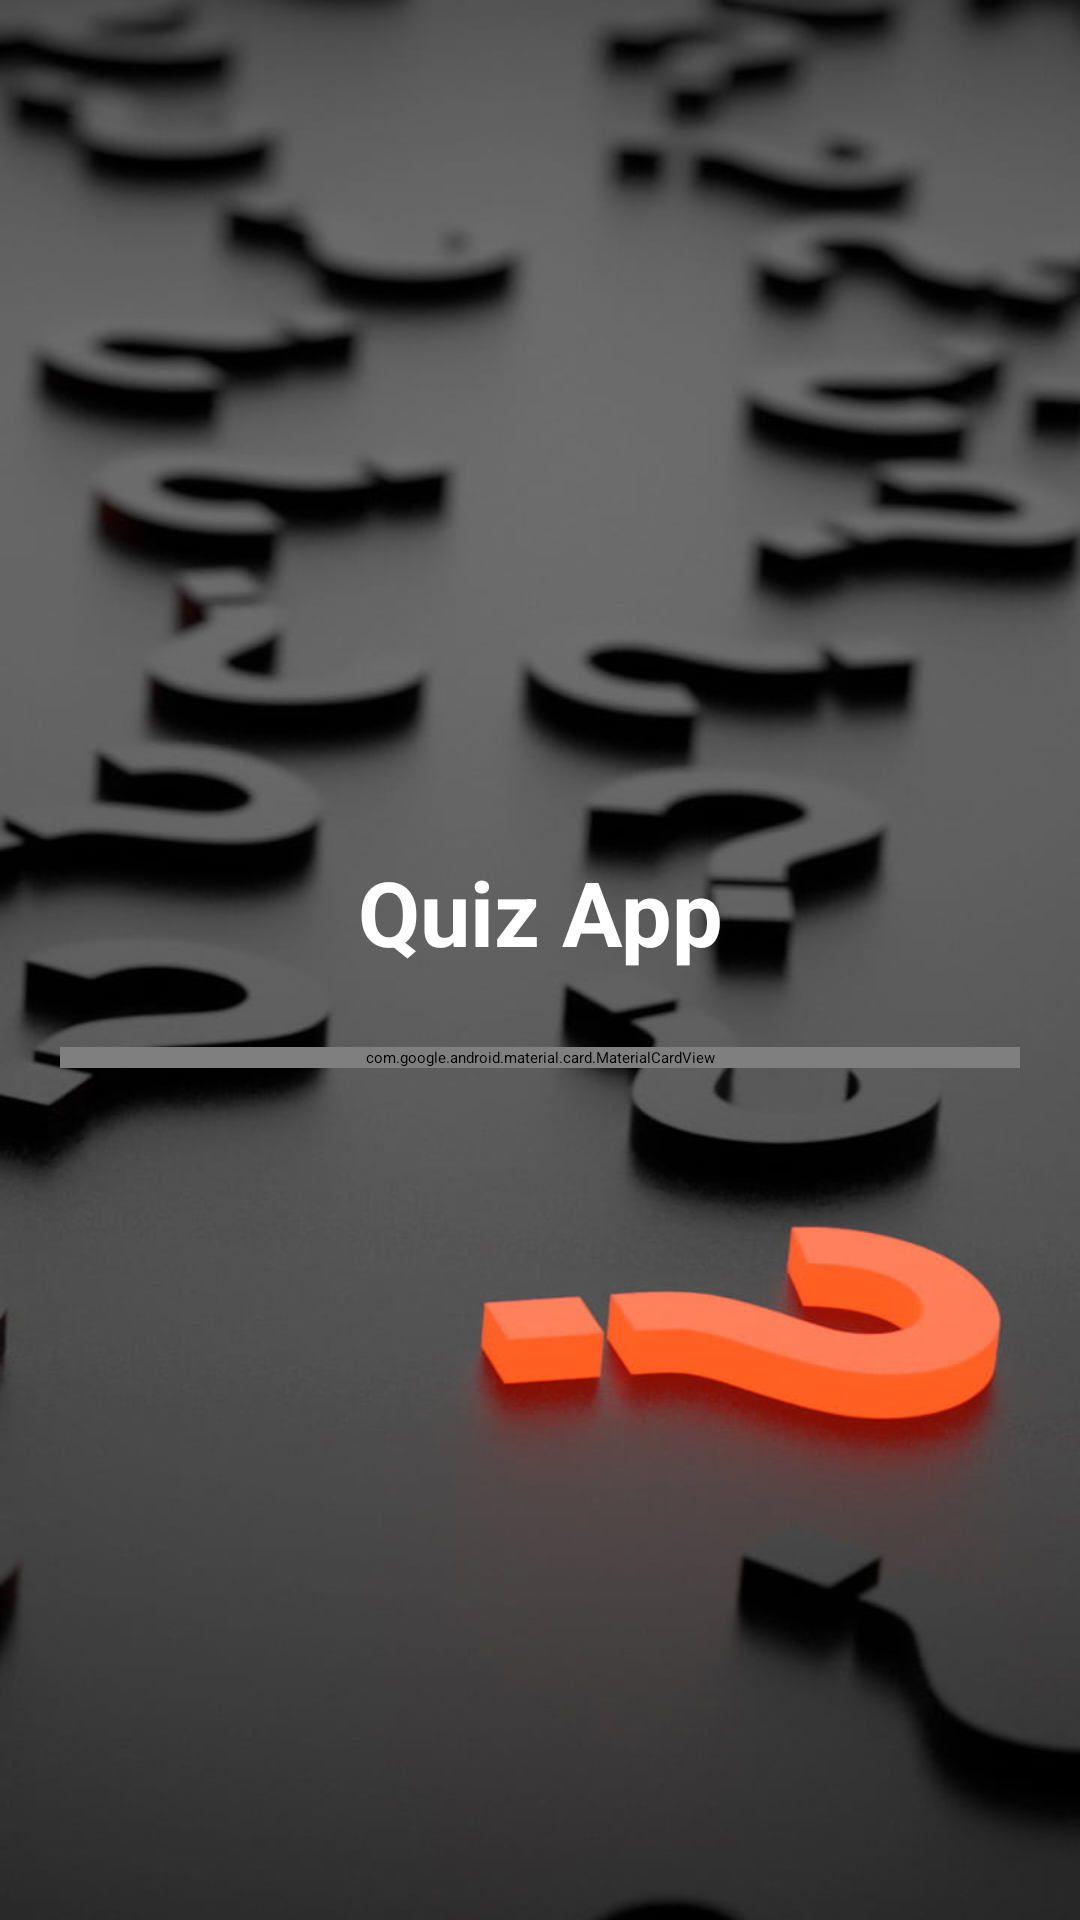

This screen was rendered from an Android layout file. Write that file and the resources it references.
<!-- AndroidManifest.xml: application theme Theme.QuizApp -->
<!-- res/layout/activity_main.xml -->
<?xml version="1.0" encoding="utf-8"?>
<LinearLayout xmlns:android="http://schemas.android.com/apk/res/android"
    xmlns:app="http://schemas.android.com/apk/res-auto"
    xmlns:tools="http://schemas.android.com/tools"
    android:layout_width="match_parent"
    android:layout_height="match_parent"
    android:background="@drawable/peakpx"
    tools:context=".MainActivity"
    android:gravity="center"
    android:orientation="vertical">

    <TextView
        android:layout_width="match_parent"
        android:layout_height="wrap_content"
        android:gravity="center"
        android:text="Quiz App"
        android:layout_marginBottom="25dp"
        android:textSize="30sp"
        android:textColor="@color/white"
        android:textStyle="bold" />

    <com.google.android.material.card.MaterialCardView
        android:layout_width="match_parent"
        android:layout_height="wrap_content"
        android:layout_marginStart="20dp"
        android:layout_marginEnd="20dp"
        app:cardCornerRadius="15dp"
        android:background="@color/white">

        <LinearLayout
            android:layout_width="match_parent"
            android:layout_height="wrap_content"
            android:layout_margin="16dp"
            android:orientation="vertical" >

            <TextView
                android:layout_width="match_parent"
                android:layout_height="wrap_content"
                android:gravity="center"
                android:text="Welcome"
                android:textSize="25sp"
                android:textColor="@color/black"
                android:textStyle="bold" />

            <TextView
                android:layout_width="match_parent"
                android:layout_height="wrap_content"
                android:gravity="center"
                android:text="Please enter your name"
                android:textSize="15sp"
                android:layout_marginTop="10dp"
                android:textColor="@color/black"
                 />

            <com.google.android.material.textfield.TextInputLayout
                android:layout_width="match_parent"
                android:layout_height="wrap_content"
                style="@style/Widget.MaterialComponents.TextInputLayout.OutlinedBox"
                android:layout_marginTop="20dp"
                >

                <androidx.appcompat.widget.AppCompatEditText
                    android:id="@+id/name"
                    android:layout_width="match_parent"
                    android:layout_height="wrap_content"
                    android:hint="Name"
                    android:inputType="textCapWords"
                    android:textColor="@color/backgroundColor"
                    android:textColorHint="@color/backgroundColor"
                    />
            </com.google.android.material.textfield.TextInputLayout>

            <Button
                android:id="@+id/startBtn"
                android:layout_width="match_parent"
                android:layout_height="wrap_content"
                android:layout_marginTop="16dp"
                android:background="@color/design_default_color_primary"
                android:text="Start"
                />

        </LinearLayout>

    </com.google.android.material.card.MaterialCardView>


</LinearLayout>
<!-- resources referenced by this layout -->
<resources>
  <color name="black">#FF000000</color>
  <color name="white">#FFFFFFFF</color>
  <!-- drawable peakpx: jpg bitmap (drawable-nodpi, 41376 bytes) -->
</resources>
